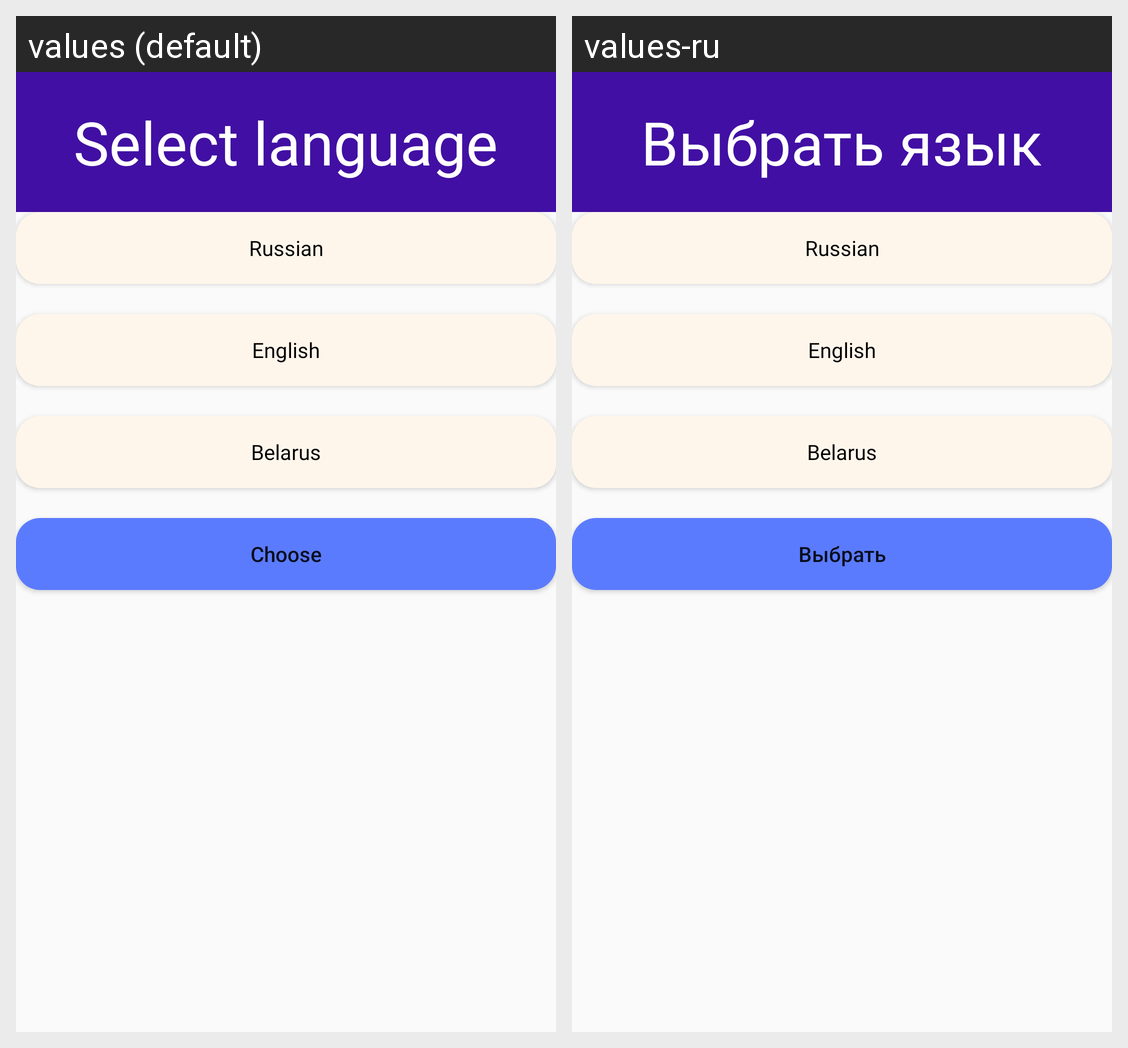

Locale-by-locale string values for the Android screen shown in this grid:
Android screen res/layout/activity_select_language.xml rendered under 2 locales, left to right: values (default), values-ru. Device: Nexus 5 (rendered at 1080×1920; each locale shown at half size, 540×960, under a caption strip naming it); theme Theme.English_app.
Strings drawn on this screen, with the default value and each locale's value (text and hints the layout hard-codes, and strings that could not be matched under every locale, appear in the picture but are not listed):

select_language
  values: Select language
  values-ru: Выбрать язык

choose
  values: Choose
  values-ru: Выбрать
